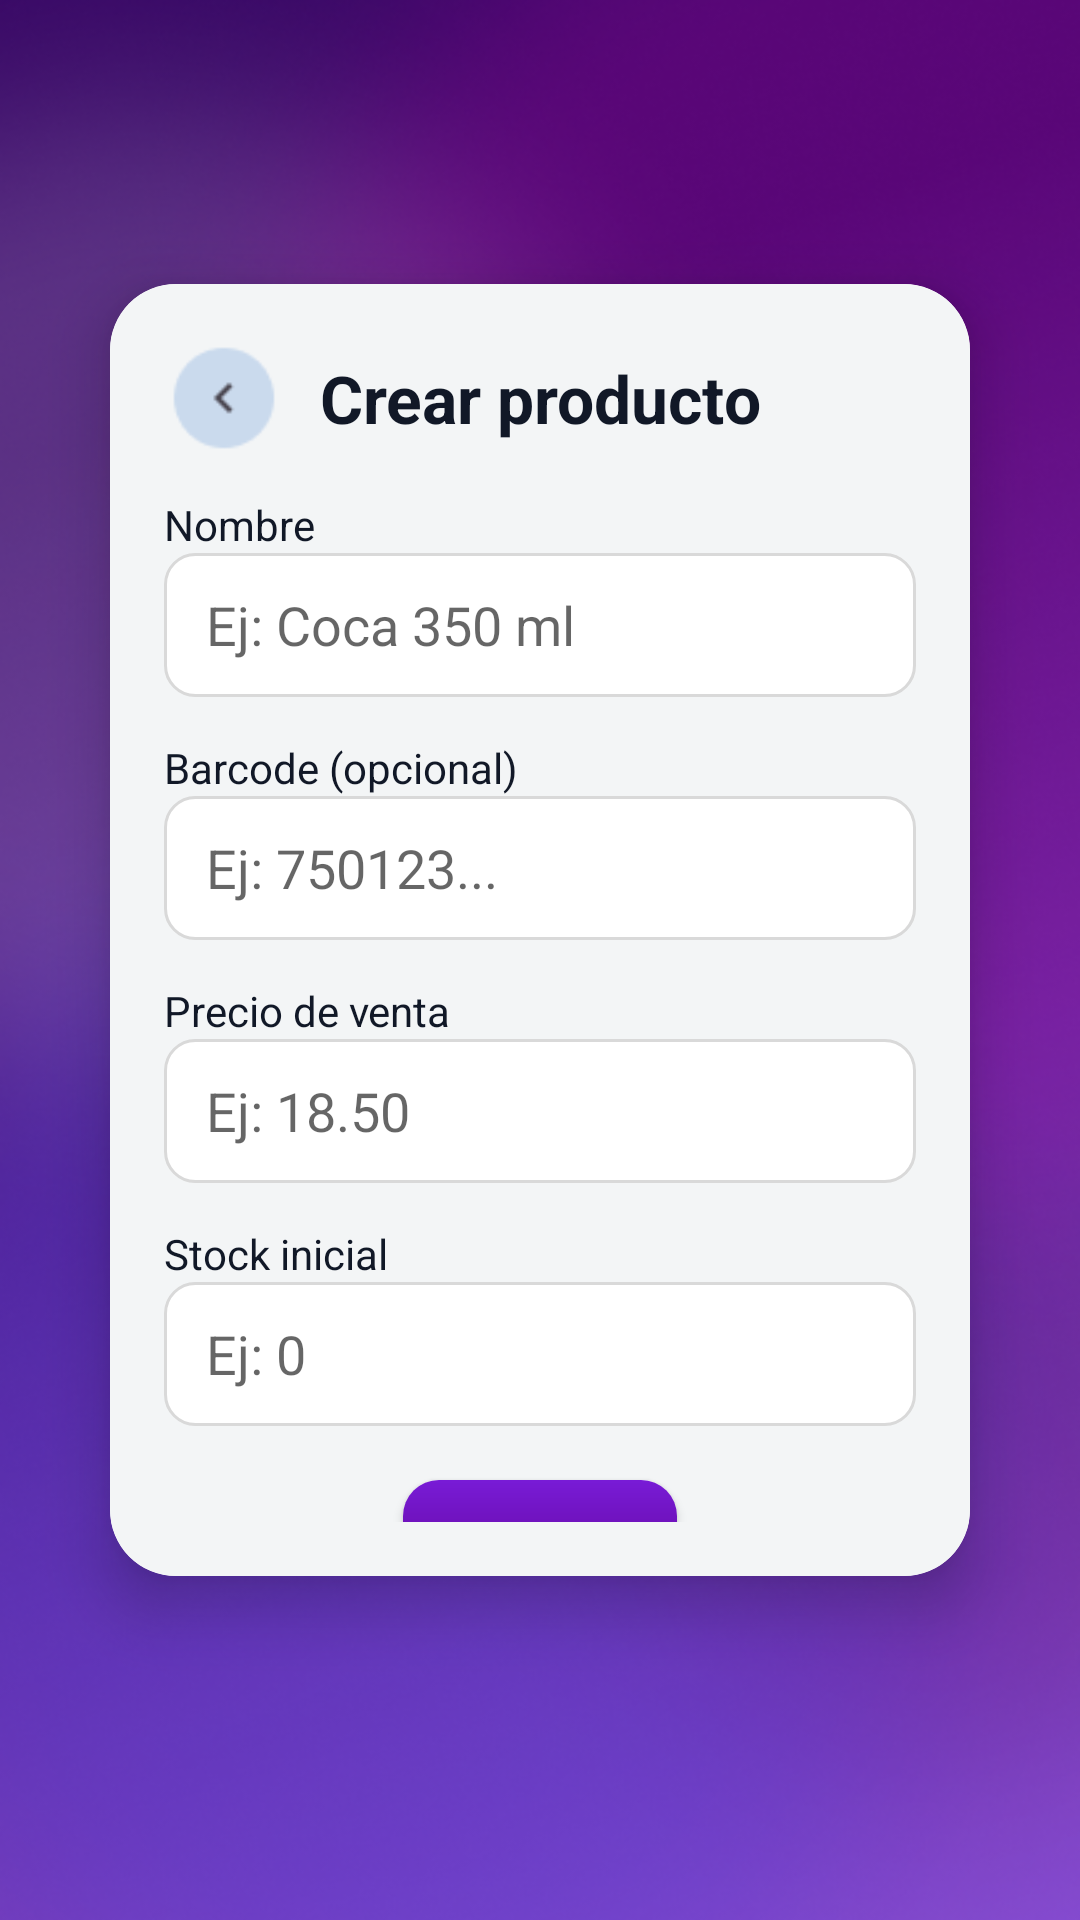

Reconstruct the res/layout file that produces this screen, plus the resources it refers to.
<!-- AndroidManifest.xml: application theme Theme.Calco -->
<!-- res/layout/activity_create_product.xml -->
<?xml version="1.0" encoding="utf-8"?>
<androidx.constraintlayout.widget.ConstraintLayout
    xmlns:android="http://schemas.android.com/apk/res/android"
    xmlns:app="http://schemas.android.com/apk/res-auto"
    android:layout_width="match_parent"
    android:layout_height="match_parent">

    <ImageView
        android:id="@+id/imgBg"
        android:layout_width="0dp"
        android:layout_height="0dp"
        android:scaleType="centerCrop"
        android:src="@drawable/splash_bg_2"
        app:layout_constraintTop_toTopOf="parent"
        app:layout_constraintBottom_toBottomOf="parent"
        app:layout_constraintStart_toStartOf="parent"
        app:layout_constraintEnd_toEndOf="parent"/>

    <com.google.android.material.card.MaterialCardView
        android:layout_width="0dp"
        android:layout_height="0dp"
        android:layout_marginStart="18dp"
        android:layout_marginEnd="18dp"
        android:layout_marginTop="70dp"
        android:layout_marginBottom="90dp"
        app:cardCornerRadius="22dp"
        app:cardElevation="12dp"
        app:cardUseCompatPadding="true"
        app:layout_constraintTop_toTopOf="parent"
        app:layout_constraintBottom_toBottomOf="parent"
        app:layout_constraintStart_toStartOf="parent"
        app:layout_constraintEnd_toEndOf="parent">

        <androidx.constraintlayout.widget.ConstraintLayout
            android:layout_width="match_parent"
            android:layout_height="match_parent"
            android:padding="18dp"
            android:background="#F3F5F6">

            <ImageButton
                android:id="@+id/btnBack"
                android:layout_width="40dp"
                android:layout_height="40dp"
                android:background="@drawable/back"
                android:contentDescription="Volver"
                app:layout_constraintTop_toTopOf="parent"
                app:layout_constraintStart_toStartOf="parent"/>

            <TextView
                android:id="@+id/tvTitle"
                android:layout_width="wrap_content"
                android:layout_height="wrap_content"
                android:text="Crear producto"
                android:textColor="@color/textDark"
                android:textSize="22sp"
                android:textStyle="bold"
                app:layout_constraintBottom_toBottomOf="@id/btnBack"
                app:layout_constraintEnd_toEndOf="parent"
                app:layout_constraintStart_toStartOf="parent"
                app:layout_constraintTop_toTopOf="parent" />

            <TextView
                android:id="@+id/tvNameLabel"
                android:layout_width="wrap_content"
                android:layout_height="wrap_content"
                android:text="Nombre"
                android:textColor="@color/textDark"
                android:layout_marginTop="18dp"
                app:layout_constraintTop_toBottomOf="@id/tvTitle"
                app:layout_constraintStart_toStartOf="parent"/>

            <EditText
                android:id="@+id/etName"
                android:layout_width="0dp"
                android:layout_height="48dp"
                android:background="@drawable/bg_input_rounded"
                android:hint="Ej: Coca 350 ml"
                app:layout_constraintTop_toBottomOf="@id/tvNameLabel"
                app:layout_constraintStart_toStartOf="parent"
                app:layout_constraintEnd_toEndOf="parent"/>

            <TextView
                android:id="@+id/tvBarcodeLabel"
                android:layout_width="wrap_content"
                android:layout_height="wrap_content"
                android:text="Barcode (opcional)"
                android:textColor="@color/textDark"
                android:layout_marginTop="14dp"
                app:layout_constraintTop_toBottomOf="@id/etName"
                app:layout_constraintStart_toStartOf="parent"/>

            <EditText
                android:id="@+id/etBarcode"
                android:layout_width="0dp"
                android:layout_height="48dp"
                android:background="@drawable/bg_input_rounded"
                android:hint="Ej: 750123..."
                android:inputType="text"
                app:layout_constraintTop_toBottomOf="@id/tvBarcodeLabel"
                app:layout_constraintStart_toStartOf="parent"
                app:layout_constraintEnd_toEndOf="parent"/>

            <TextView
                android:id="@+id/tvPriceLabel"
                android:layout_width="wrap_content"
                android:layout_height="wrap_content"
                android:text="Precio de venta"
                android:textColor="@color/textDark"
                android:layout_marginTop="14dp"
                app:layout_constraintTop_toBottomOf="@id/etBarcode"
                app:layout_constraintStart_toStartOf="parent"/>

            <EditText
                android:id="@+id/etPrice"
                android:layout_width="0dp"
                android:layout_height="48dp"
                android:background="@drawable/bg_input_rounded"
                android:hint="Ej: 18.50"
                android:inputType="numberDecimal"
                app:layout_constraintTop_toBottomOf="@id/tvPriceLabel"
                app:layout_constraintStart_toStartOf="parent"
                app:layout_constraintEnd_toEndOf="parent"/>

            <TextView
                android:id="@+id/tvStockLabel"
                android:layout_width="wrap_content"
                android:layout_height="wrap_content"
                android:text="Stock inicial"
                android:textColor="@color/textDark"
                android:layout_marginTop="14dp"
                app:layout_constraintTop_toBottomOf="@id/etPrice"
                app:layout_constraintStart_toStartOf="parent"/>

            <EditText
                android:id="@+id/etStock"
                android:layout_width="0dp"
                android:layout_height="48dp"
                android:background="@drawable/bg_input_rounded"
                android:hint="Ej: 0"
                android:inputType="number"
                app:layout_constraintTop_toBottomOf="@id/tvStockLabel"
                app:layout_constraintStart_toStartOf="parent"
                app:layout_constraintEnd_toEndOf="parent"/>

            <com.google.android.material.button.MaterialButton
                android:id="@+id/btnSave"
                android:layout_width="wrap_content"
                android:layout_height="48dp"
                android:text="Guardar"
                android:textAllCaps="false"
                android:textColor="@android:color/white"
                app:cornerRadius="12dp"
                android:background="@drawable/bg_button_purple_gradient"
                app:backgroundTint="@null"
                android:layout_marginTop="18dp"
                app:layout_constraintTop_toBottomOf="@id/etStock"
                app:layout_constraintStart_toStartOf="parent"
                app:layout_constraintEnd_toEndOf="parent"/>

        </androidx.constraintlayout.widget.ConstraintLayout>

    </com.google.android.material.card.MaterialCardView>

</androidx.constraintlayout.widget.ConstraintLayout>
<!-- resources referenced by this layout -->
<resources>
  <color name="textDark">#111827</color>
  <!-- drawable back: png bitmap (drawable, 1006 bytes) -->
  <!-- drawable bg_button_purple_gradient (drawable) -->
  <?xml version="1.0" encoding="utf-8"?>
  <shape xmlns:android="http://schemas.android.com/apk/res/android"
      android:shape="rectangle">
  
      <corners android:radius="12dp" />
  
      <gradient
          android:angle="270"
          android:startColor="#781BD6"
          android:centerColor="#6A0DAD"
          android:endColor="#3F0E70" />
  
      <padding
          android:left="16dp"
          android:top="8dp"
          android:right="16dp"
          android:bottom="8dp" />
  </shape>
  <!-- drawable bg_input_rounded (drawable) -->
  <?xml version="1.0" encoding="utf-8"?>
  <shape xmlns:android="http://schemas.android.com/apk/res/android">
      <solid android:color="#FFFFFF"/>
      <stroke
          android:width="1dp"
          android:color="#D9D9D9"/>
      <corners android:radius="10dp"/>
      <padding
          android:left="14dp"
          android:top="10dp"
          android:right="14dp"
          android:bottom="10dp"/>
  </shape>
  <!-- drawable splash_bg_2: png bitmap (drawable, 341717 bytes) -->
  <style name="Theme.Calco" parent="Theme.MaterialComponents.DayNight.NoActionBar">
          <item name="colorPrimary">@color/primary</item>
          <item name="colorSecondary">@color/primary</item>
      </style>
  <color name="primary">#1463D9</color>
</resources>
